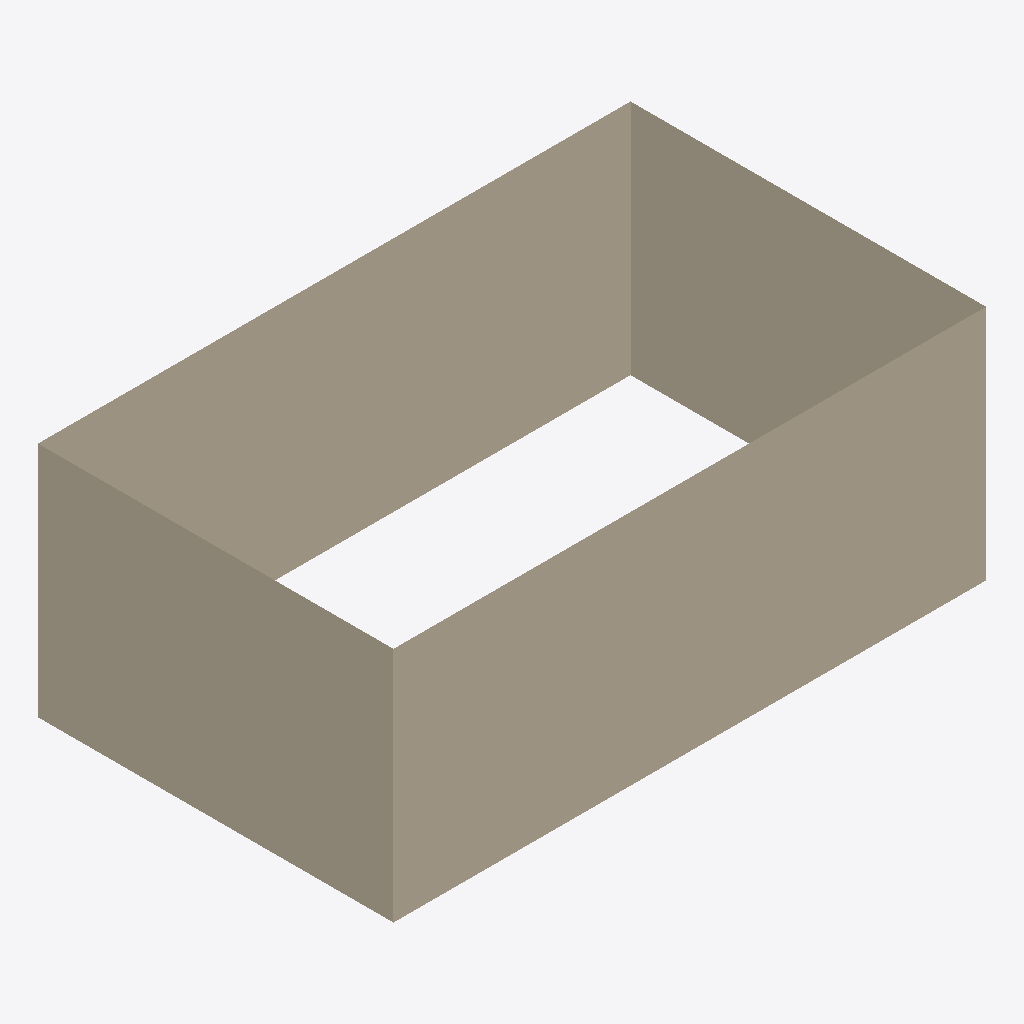
Isometric view of an IFC building model (IFC-SPF (STEP), schema IFC4, length unit metre), seen from the south-west, elements coloured by IFC class: 1 wall (beige).
Extent 10.0 m × 6.0 m × 4.0 m (x, y, z). Storeys (1): Térreo at 0.00 m. Elements (1): 1 IfcWall.

HEADER;
FILE_DESCRIPTION(('ViewDefinition [CoordinationView]'),'2;1');
FILE_NAME('','2026-11-22T22:41:47',(''),(''),'IfcOpenShell 0.9.0post1+b5e509b','IfcOpenShell 0.9.0post1+b5e509b','');
FILE_SCHEMA(('IFC4'));
ENDSEC;
DATA;
#7=IFCPROJECT('2riamsDh9CGOCXGxHWZTh8',$,'Brep',$,$,$,$,(#3),#6);
#9=IFCSITE('0ggxZlup5FYR$Rl5furXOC',$,'Site',$,$,#8,$,$,.ELEMENT.,$,$,$,$,$);
#10=IFCBUILDING('155cGACnL0iBluDrXEHZ9k',$,'B',$,$,#8,$,$,.ELEMENT.,$,$,$);
#11=IFCBUILDINGSTOREY('14zAe7Gfj9cwLJsbu2UL0G',$,'Térreo',$,$,#8,$,$,.ELEMENT.,0.0);
#60=IFCWALL('32xnsTMVDAG8T9WSgDE$Gj',$,'Wall with broken top',$,$,#8,#59,$,$);
ENDSEC;
